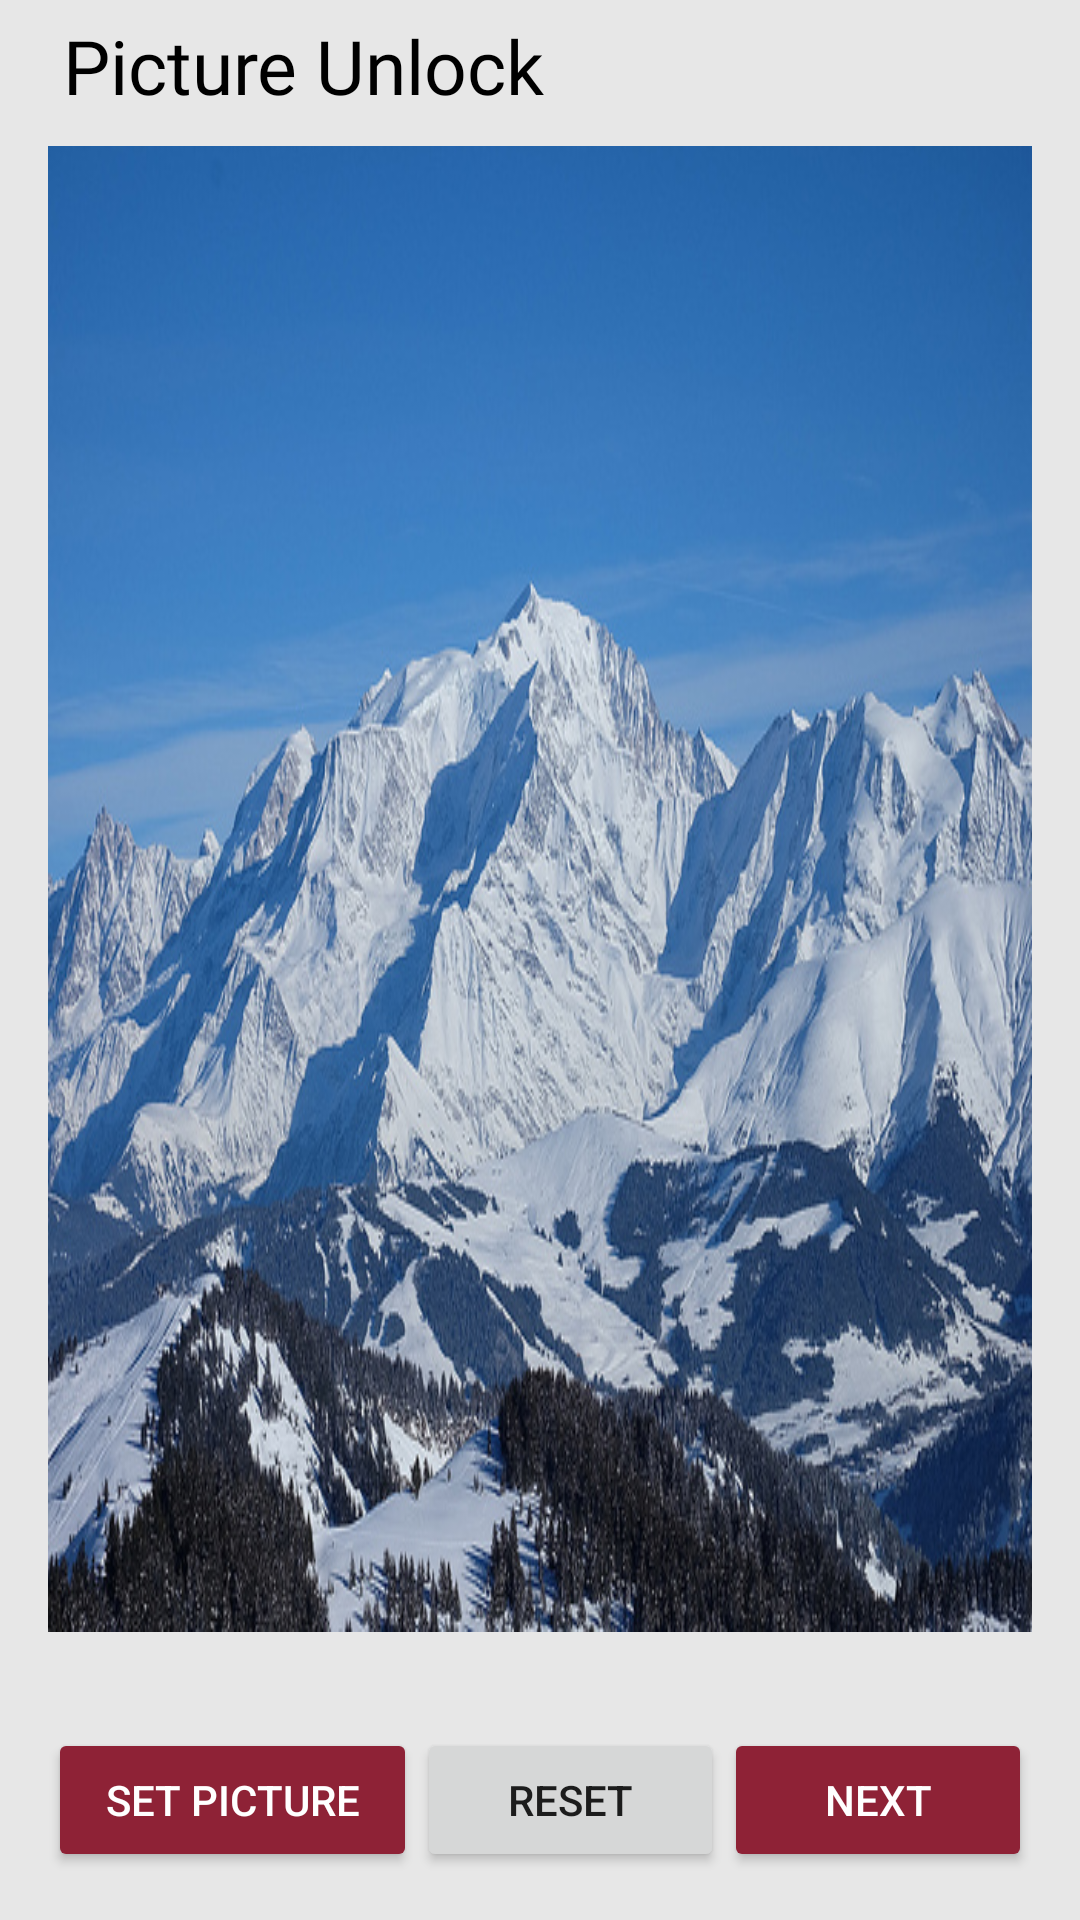

Android layout source for this screen:
<!-- AndroidManifest.xml: application theme AppTheme -->
<!-- res/layout/activity_picture.xml -->
<?xml version="1.0" encoding="utf-8"?>
<LinearLayout
    xmlns:android="http://schemas.android.com/apk/res/android"
    xmlns:tools="http://schemas.android.com/tools"
    android:id="@+id/activity_main"
    android:layout_width="match_parent"
    android:layout_height="match_parent"
    android:orientation="vertical"
    android:background="@color/colorGrey"
    android:paddingBottom="16dp"
    android:paddingLeft="16dp"
    android:paddingRight="16dp"
    tools:context=".MainActivity">


    <LinearLayout
        android:layout_width="match_parent"
        android:layout_height="0dp"
        android:orientation="vertical"
        android:layout_weight="0.25">

        <TextView
            android:id="@+id/Title"
            android:layout_width="match_parent"
            android:layout_height="wrap_content"
            android:fontFamily="@font/source_sans_pro_semibold"
            android:gravity="left"
            android:textColor="@android:color/black"
            android:text="Picture Unlock"
            android:layout_margin="5dp"
            android:textSize="25dp" />

        <android.gesture.GestureOverlayView
            android:layout_width="match_parent"
            android:layout_height="wrap_content"
            android:layout_weight="1"
            android:background="@drawable/picture_mountain"
            android:gravity="center"
            android:scaleType="centerCrop"
            android:id="@+id/gesture"
            android:gestureColor="@android:color/holo_blue_light"
            android:gestureStrokeType="multiple"
            android:layout_marginBottom="32dp"
            android:layout_marginTop="5dp"
            android:fadeEnabled="false"
            android:fadeOffset="1000000">
        </android.gesture.GestureOverlayView>

        <LinearLayout
            android:layout_width="match_parent"
            android:layout_height="wrap_content"
            android:orientation="horizontal">

            <Button
                android:id="@+id/buttonSetPicture"
                android:theme="@style/ButtonCIMB"
                android:layout_width="wrap_content"
                android:layout_height="wrap_content"
                android:layout_weight="1"
                android:layout_gravity="center_horizontal"
                android:text="Set Picture" />

            <Button
                android:id="@+id/buttonReset"
                android:layout_width="wrap_content"
                android:layout_height="wrap_content"
                android:layout_weight="1"
                android:layout_gravity="center_horizontal"
                android:text="Reset" />

            <Button
                android:id="@+id/buttonNext"
                android:theme="@style/ButtonCIMB"
                android:layout_width="wrap_content"
                android:layout_height="wrap_content"
                android:layout_weight="1"
                android:layout_gravity="center_horizontal"
                android:text="Next" />

        </LinearLayout>

    </LinearLayout>

</LinearLayout>
<!-- resources referenced by this layout -->
<resources>
  <color name="colorGrey">#e7e7e7</color>
  <!-- drawable picture_mountain: jpg bitmap (drawable, 183506 bytes) -->
  <style name="ButtonCIMB" parent="Base.Widget.AppCompat.Button">
          <item name="android:textColor">@color/colorWhite</item>
          <item name="android:colorButtonNormal">@color/colorPrimary</item>
      </style>
  <style name="AppTheme" parent="Theme.AppCompat.Light.NoActionBar">
          
          <item name="colorPrimary">@color/colorPrimary</item>
          <item name="colorPrimaryDark">@color/colorPrimaryDark</item>
          <item name="colorAccent">@color/colorAccent</item>
      </style>
  <color name="colorWhite">#FFF</color>
  <color name="colorPrimary">#8e2236</color>
  <color name="colorPrimaryDark">#303F9F</color>
  <color name="colorAccent">#FF4081</color>
</resources>
